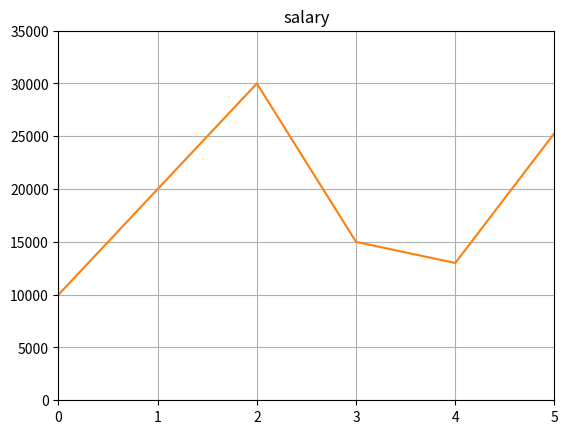

Write Python code to recreate this figure.
from __future__ import print_function

import pandas as pd
import matplotlib.pyplot as plt

#create series
name=pd.Series(['A','B','C','D','E','F'])
salary=pd.Series([10000,20000,30000,15000,13000,25300])

#create dataFrame
info=pd.DataFrame({'name': name,'salary':salary})
hist=info.hist('salary')

#judge series
salary.apply(lambda val:val>15000)

#alter dataframe
info['salary/1000']=info['salary']/1000

print(info)

pd_salary=info['salary']
plt.axis((0, 5, 0, 35000))
plt.plot(pd_salary)
plt.show()